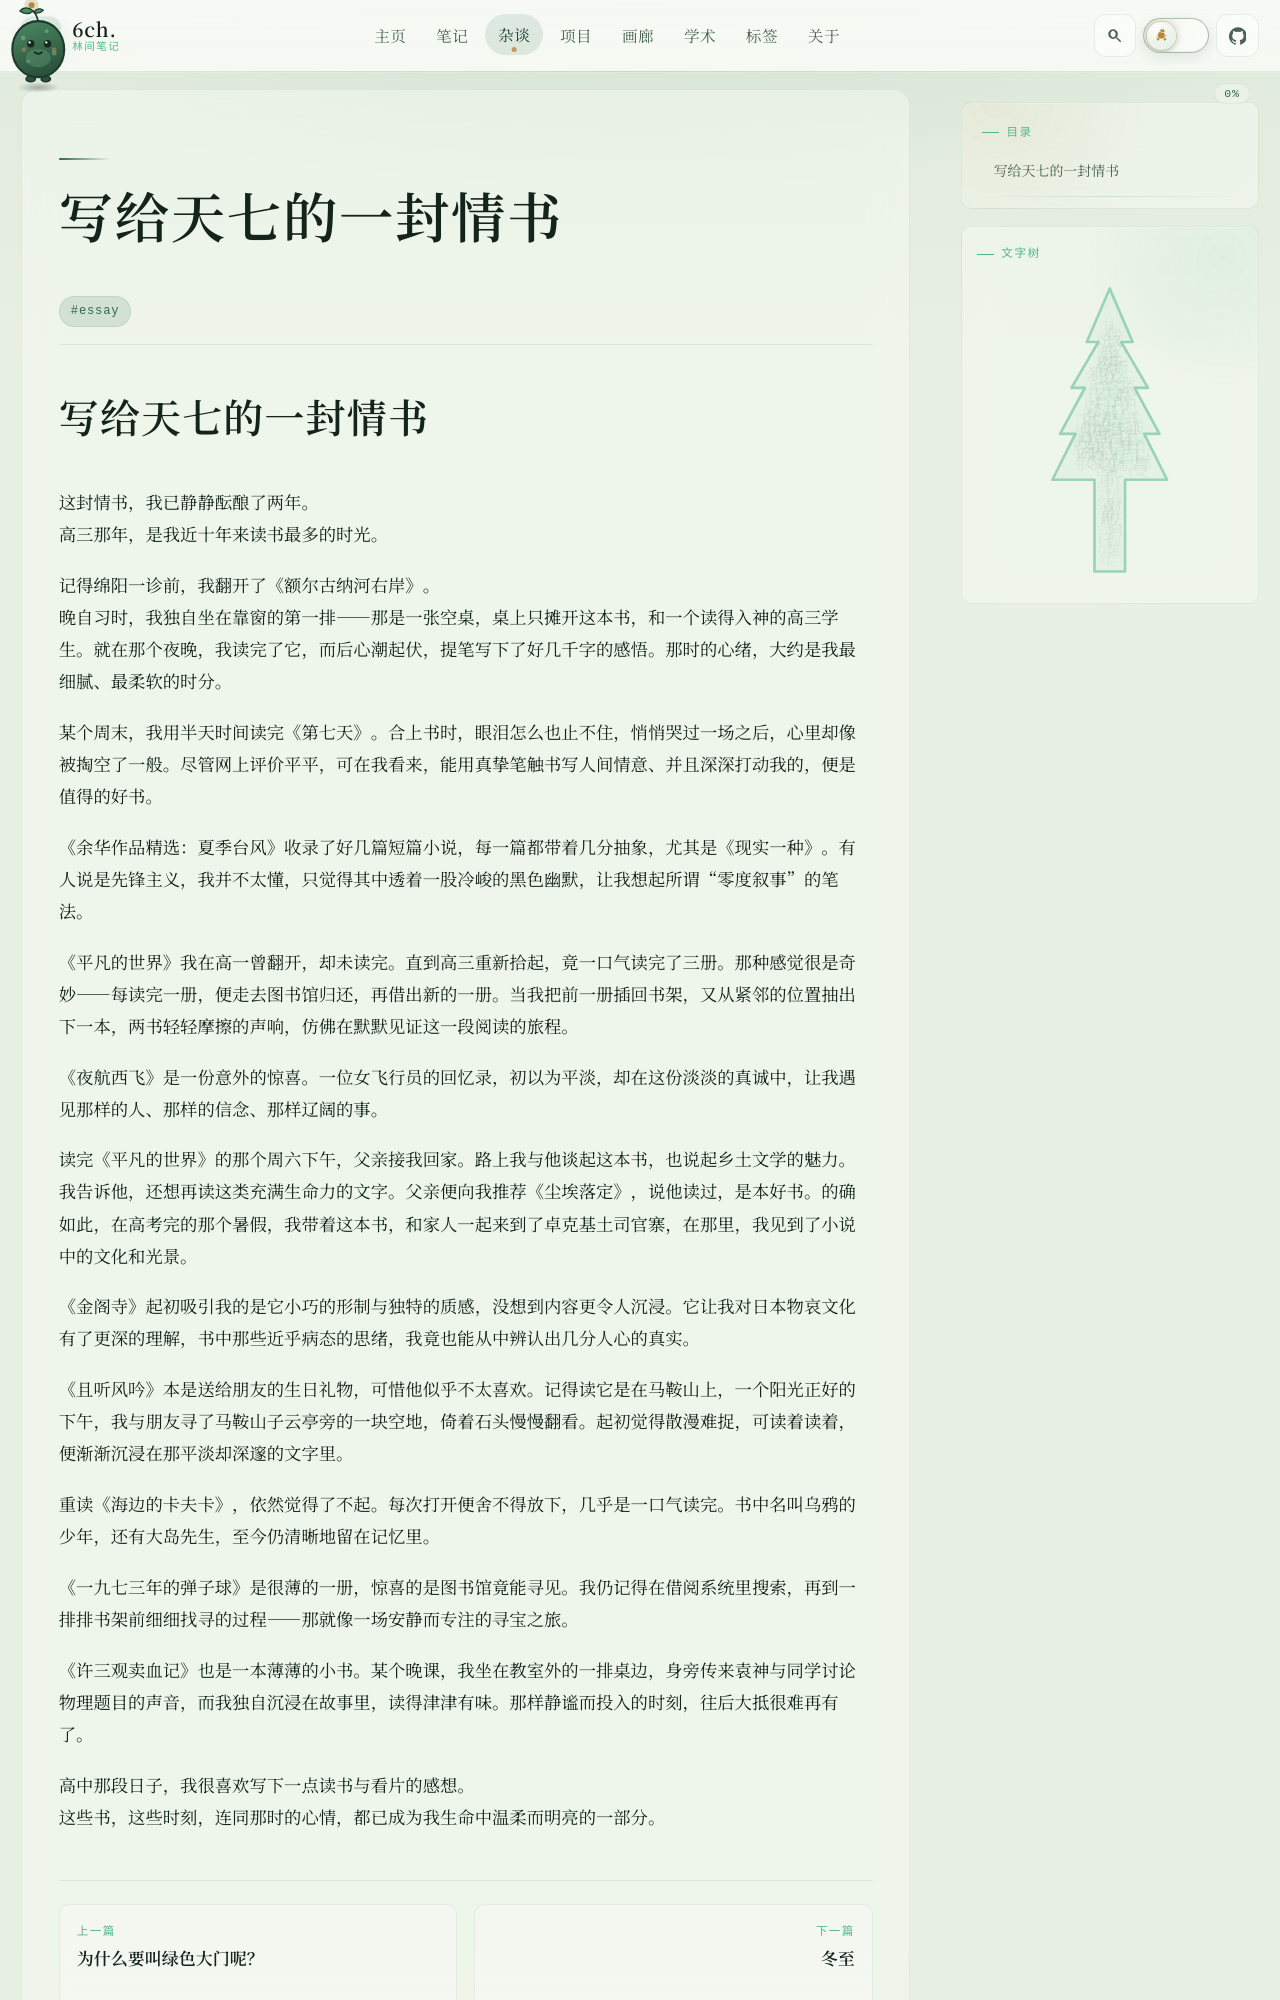

repository: 6chHenry/6chHenry.github.io · page: essay/Reading/书评/index.html · generator: mkdocs

# 写给天七的一封情书

这封情书，我已静静酝酿了两年。  
高三那年，是我近十年来读书最多的时光。

记得绵阳一诊前，我翻开了《额尔古纳河右岸》。  
晚自习时，我独自坐在靠窗的第一排——那是一张空桌，桌上只摊开这本书，和一个读得入神的高三学生。就在那个夜晚，我读完了它，而后心潮起伏，提笔写下了好几千字的感悟。那时的心绪，大约是我最细腻、最柔软的时分。

某个周末，我用半天时间读完《第七天》。合上书时，眼泪怎么也止不住，悄悄哭过一场之后，心里却像被掏空了一般。尽管网上评价平平，可在我看来，能用真挚笔触书写人间情意、并且深深打动我的，便是值得的好书。

《余华作品精选：夏季台风》收录了好几篇短篇小说，每一篇都带着几分抽象，尤其是《现实一种》。有人说是先锋主义，我并不太懂，只觉得其中透着一股冷峻的黑色幽默，让我想起所谓“零度叙事”的笔法。

《平凡的世界》我在高一曾翻开，却未读完。直到高三重新拾起，竟一口气读完了三册。那种感觉很是奇妙——每读完一册，便走去图书馆归还，再借出新的一册。当我把前一册插回书架，又从紧邻的位置抽出下一本，两书轻轻摩擦的声响，仿佛在默默见证这一段阅读的旅程。

《夜航西飞》是一份意外的惊喜。一位女飞行员的回忆录，初以为平淡，却在这份淡淡的真诚中，让我遇见那样的人、那样的信念、那样辽阔的事。

读完《平凡的世界》的那个周六下午，父亲接我回家。路上我与他谈起这本书，也说起乡土文学的魅力。我告诉他，还想再读这类充满生命力的文字。父亲便向我推荐《尘埃落定》，说他读过，是本好书。的确如此，在高考完的那个暑假，我带着这本书，和家人一起来到了卓克基土司官寨，在那里，我见到了小说中的文化和光景。

《金阁寺》起初吸引我的是它小巧的形制与独特的质感，没想到内容更令人沉浸。它让我对日本物哀文化有了更深的理解，书中那些近乎病态的思绪，我竟也能从中辨认出几分人心的真实。

《且听风吟》本是送给朋友的生日礼物，可惜他似乎不太喜欢。记得读它是在马鞍山上，一个阳光正好的下午，我与朋友寻了马鞍山子云亭旁的一块空地，倚着石头慢慢翻看。起初觉得散漫难捉，可读着读着，便渐渐沉浸在那平淡却深邃的文字里。

重读《海边的卡夫卡》，依然觉得了不起。每次打开便舍不得放下，几乎是一口气读完。书中名叫乌鸦的少年，还有大岛先生，至今仍清晰地留在记忆里。

《一九七三年的弹子球》是很薄的一册，惊喜的是图书馆竟能寻见。我仍记得在借阅系统里搜索，再到一排排书架前细细找寻的过程——那就像一场安静而专注的寻宝之旅。
